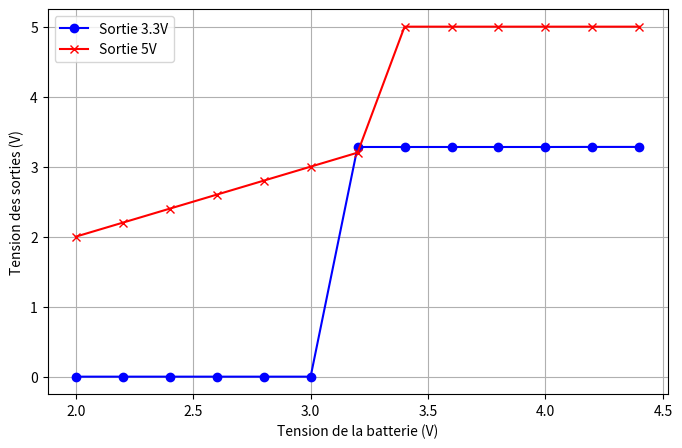

Python code for this plot:
import matplotlib.pyplot as plt

# Données
v_battery = [2.0, 2.2, 2.4, 2.6, 2.8, 3.0, 3.2, 3.4, 3.6, 3.8, 4.0, 4.2, 4.4]
v_3_3V = [0, 0, 0, 0, 0, 0, 3.281, 3.281, 3.281, 3.281, 3.281, 3.282, 3.282]
v_5V = [2.0, 2.2, 2.4, 2.6, 2.8, 3.0, 3.2, 5.0, 5.0, 5.0, 5.0, 5.0, 5.0]

# Création du graphique
plt.figure(figsize=(8, 5))
plt.plot(v_battery, v_3_3V, label="Sortie 3.3V", marker='o', color='b')
plt.plot(v_battery, v_5V, label="Sortie 5V", marker='x', color='r')

# Titres et labels
# plt.title("Valeurs des sorties en fonction de la tension de la batterie")
plt.xlabel("Tension de la batterie (V)")
plt.ylabel("Tension des sorties (V)")

# Affichage de la légende
plt.legend()

# Affichage du graphique
plt.grid(True)
plt.show()
